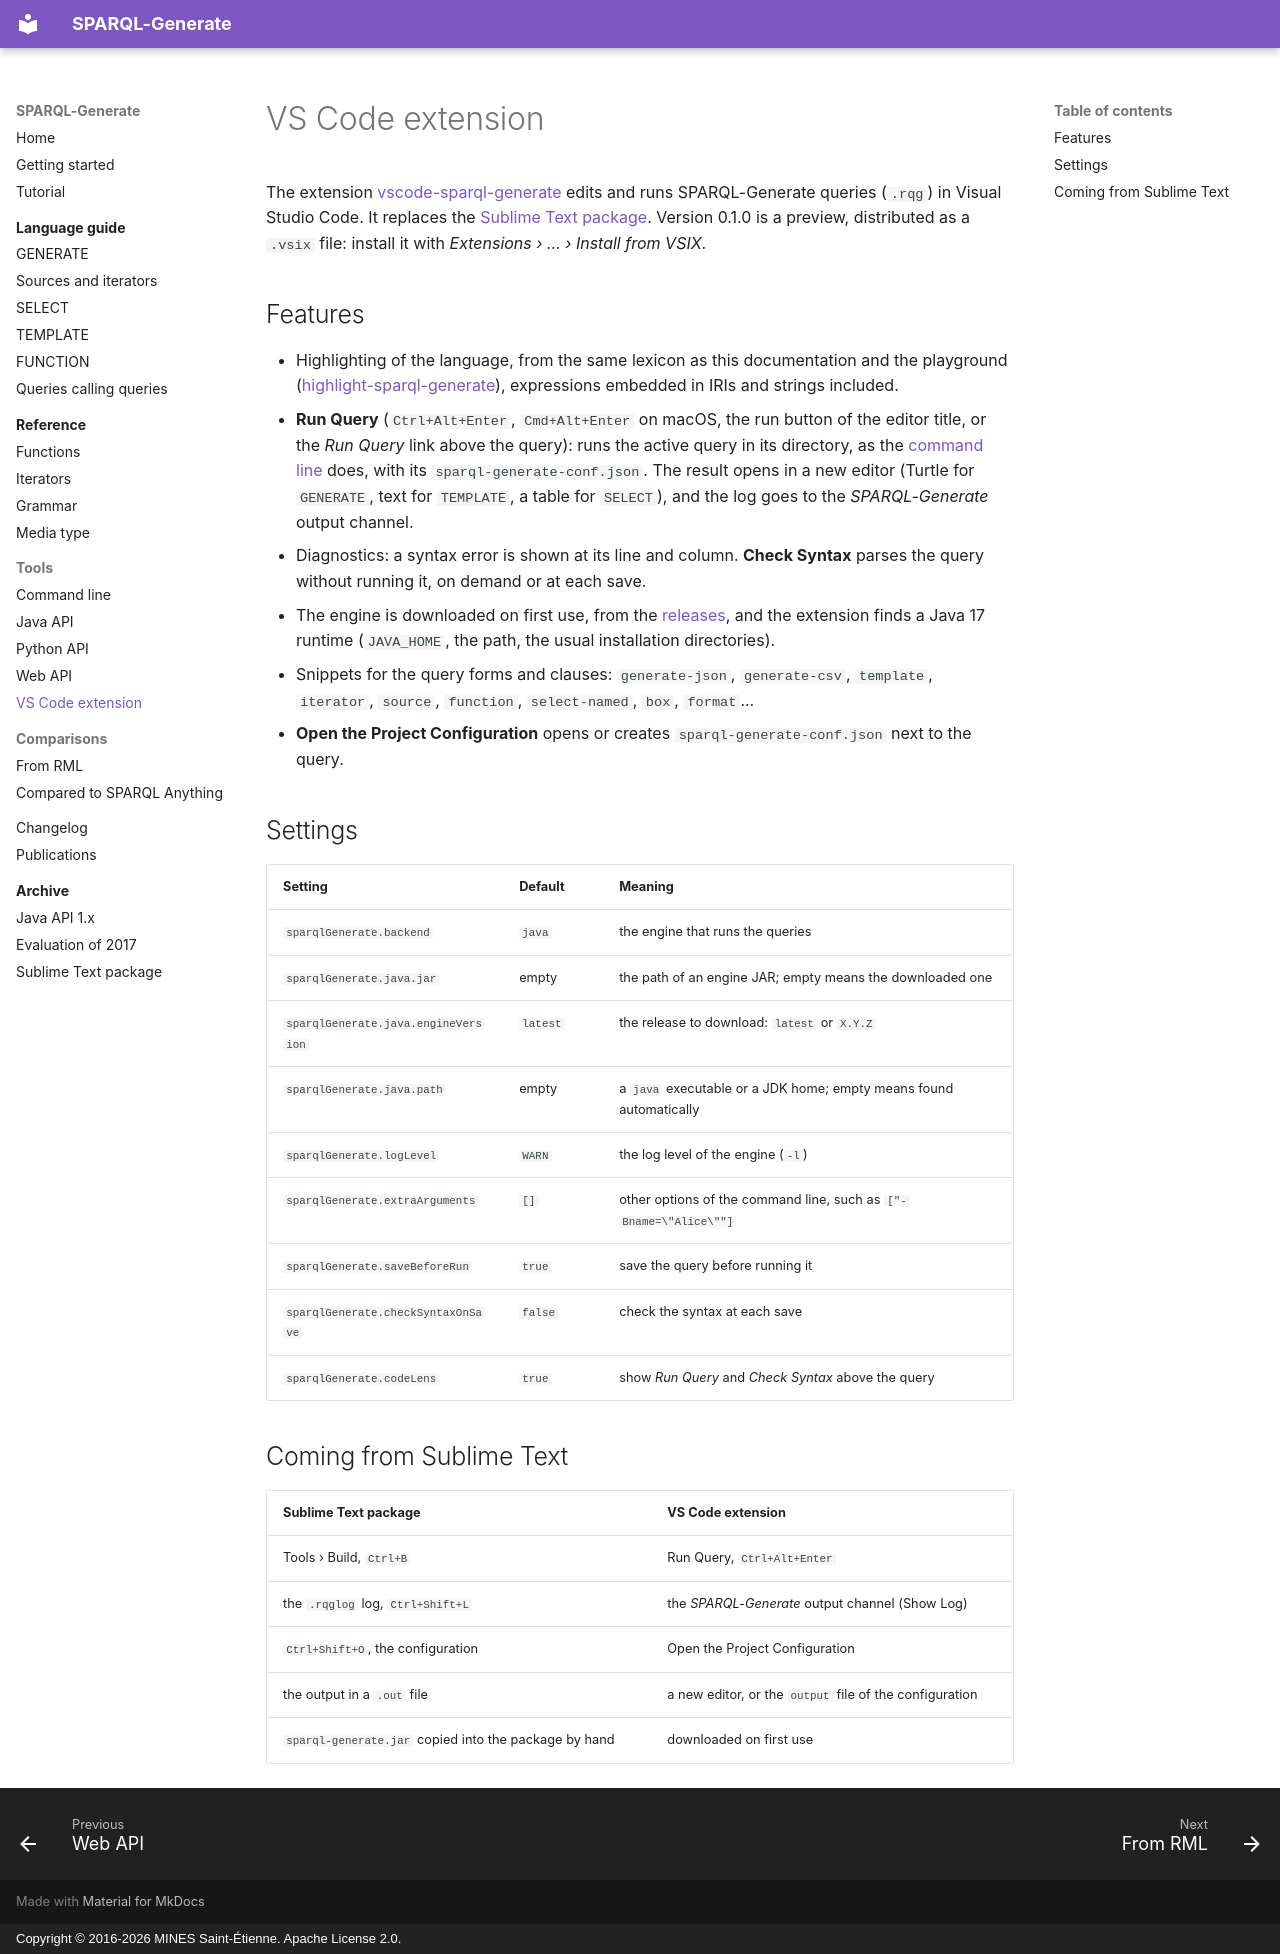

repository: sparql-generate/sparql-generate · page: vscode/index.html · generator: mkdocs · copyright: Copyright © 2016-2026 MINES Saint-Étienne. Apache License 2.0.

# VS Code extension

The extension [vscode-sparql-generate](https://github.com/sparql-generate/vscode-sparql-generate) edits and runs SPARQL-Generate queries (`.rqg`) in Visual Studio Code. It replaces the [Sublime Text package](archive/sublime.md). Version 0.1.0 is a preview, distributed as a `.vsix` file: install it with *Extensions › … › Install from VSIX*.

## Features

- Highlighting of the language, from the same lexicon as this documentation and the playground ([highlight-sparql-generate](https://github.com/sparql-generate/highlight-sparql-generate)), expressions embedded in IRIs and strings included.
- **Run Query** (`Ctrl+Alt+Enter`, `Cmd+Alt+Enter` on macOS, the run button of the editor title, or the *Run Query* link above the query): runs the active query in its directory, as the [command line](cli.md) does, with its `sparql-generate-conf.json`. The result opens in a new editor (Turtle for `GENERATE`, text for `TEMPLATE`, a table for `SELECT`), and the log goes to the *SPARQL-Generate* output channel.
- Diagnostics: a syntax error is shown at its line and column. **Check Syntax** parses the query without running it, on demand or at each save.
- The engine is downloaded on first use, from the [releases](https://github.com/sparql-generate/sparql-generate/releases), and the extension finds a Java 17 runtime (`JAVA_HOME`, the path, the usual installation directories).
- Snippets for the query forms and clauses: `generate-json`, `generate-csv`, `template`, `iterator`, `source`, `function`, `select-named`, `box`, `format`...
- **Open the Project Configuration** opens or creates `sparql-generate-conf.json` next to the query.

## Settings

| Setting | Default | Meaning |
|:--|:--|:--|
| `sparqlGenerate.backend` | `java` | the engine that runs the queries |
| `sparqlGenerate.java.jar` | empty | the path of an engine JAR; empty means the downloaded one |
| `sparqlGenerate.java.engineVersion` | `latest` | the release to download: `latest` or `X.Y.Z` |
| `sparqlGenerate.java.path` | empty | a `java` executable or a JDK home; empty means found automatically |
| `sparqlGenerate.logLevel` | `WARN` | the log level of the engine (`-l`) |
| `sparqlGenerate.extraArguments` | `[]` | other options of the command line, such as `["-Bname=\"Alice\""]` |
| `sparqlGenerate.saveBeforeRun` | `true` | save the query before running it |
| `sparqlGenerate.checkSyntaxOnSave` | `false` | check the syntax at each save |
| `sparqlGenerate.codeLens` | `true` | show *Run Query* and *Check Syntax* above the query |

## Coming from Sublime Text

| Sublime Text package | VS Code extension |
|:--|:--|
| Tools › Build, `Ctrl+B` | Run Query, `Ctrl+Alt+Enter` |
| the `.rqglog` log, `Ctrl+Shift+L` | the *SPARQL-Generate* output channel (Show Log) |
| `Ctrl+Shift+O`, the configuration | Open the Project Configuration |
| the output in a `.out` file | a new editor, or the `output` file of the configuration |
| `sparql-generate.jar` copied into the package by hand | downloaded on first use |
